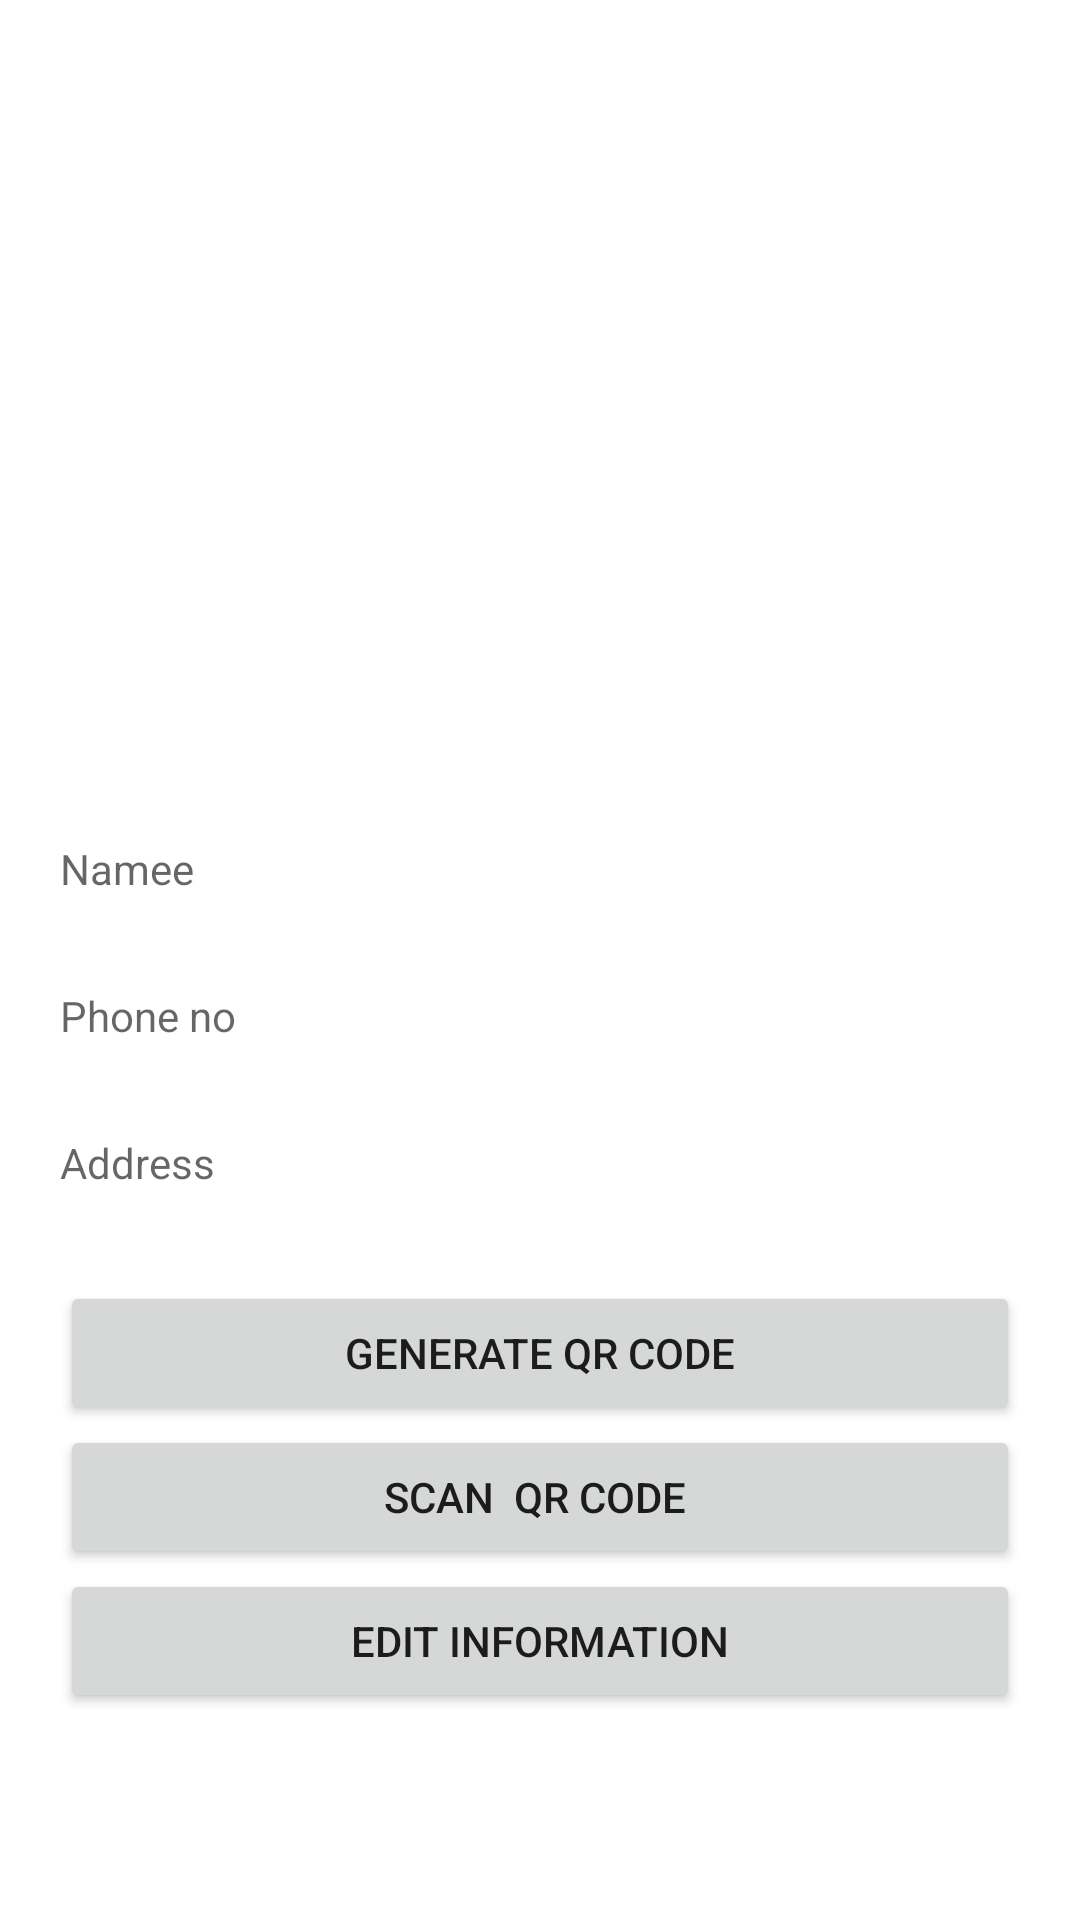

Reconstruct the res/layout file that produces this screen, plus the resources it refers to.
<!-- AndroidManifest.xml: application theme Theme.MYSmartCard -->
<!-- res/layout/activity_old_user_profile.xml -->
<?xml version="1.0" encoding="utf-8"?>
<RelativeLayout xmlns:android="http://schemas.android.com/apk/res/android"
    xmlns:app="http://schemas.android.com/apk/res-auto"
    xmlns:tools="http://schemas.android.com/tools"
    android:layout_width="match_parent"
    android:layout_height="match_parent"
    tools:context=".Old_user_profile">

    <ImageView
        android:id="@+id/idIVQrcode"
        android:layout_width="200dp"
        android:layout_height="200dp"
        android:layout_centerHorizontal="true"
        android:layout_marginTop="50dp" />

    <TextView
        android:id="@+id/add"
        android:layout_width="match_parent"
        android:layout_height="wrap_content"
        android:layout_below="@id/ph"
        android:layout_centerHorizontal="true"
        android:layout_marginStart="20dp"
        android:layout_marginTop="30dp"
        android:layout_marginEnd="20dp"
        android:hint="Address" />

    <TextView
        android:id="@+id/name"
        android:layout_width="match_parent"
        android:layout_height="wrap_content"
        android:layout_below="@id/idIVQrcode"
        android:layout_centerHorizontal="true"
        android:layout_marginStart="20dp"
        android:layout_marginTop="30dp"
        android:layout_marginEnd="20dp"
        android:hint="Namee" />

    <TextView
        android:id="@+id/ph"
        android:layout_width="match_parent"
        android:layout_height="wrap_content"
        android:layout_below="@id/name"
        android:layout_centerHorizontal="true"
        android:layout_marginStart="20dp"
        android:layout_marginTop="30dp"
        android:layout_marginEnd="20dp"
        android:hint="Phone no" />


    <Button
        android:id="@+id/idBtnGenerateQR"
        android:layout_width="match_parent"
        android:layout_height="wrap_content"
        android:layout_below="@id/add"
        android:layout_marginStart="20dp"
        android:layout_marginTop="30dp"
        android:layout_marginEnd="20dp"
        android:text="Generate qr code" />

    <Button
        android:id="@+id/scanqr"
        android:layout_width="match_parent"
        android:layout_height="wrap_content"
        android:layout_below="@id/idBtnGenerateQR"
        android:layout_marginStart="20dp"
        android:layout_marginEnd="20dp"
        android:onClick="scan"
        android:text="Scan  qr code " />

    <Button
        android:id="@+id/edit_information"
        android:layout_width="match_parent"
        android:layout_height="wrap_content"
        android:layout_below="@id/scanqr"
        android:layout_marginStart="20dp"
        android:layout_marginEnd="20dp"
        android:onClick="Edit_info"
        android:text="Edit Information"
        tools:ignore="OnClick" />






</RelativeLayout>
<!-- resources referenced by this layout -->
<resources>
  <style name="Theme.MYSmartCard" parent="Theme.MaterialComponents.DayNight.NoActionBar">
          
          <item name="colorPrimary">@color/purple_500</item>
          <item name="colorPrimaryVariant">@color/purple_700</item>
          <item name="colorOnPrimary">@color/white</item>
          
          <item name="colorSecondary">@color/teal_200</item>
          <item name="colorSecondaryVariant">@color/teal_700</item>
          <item name="colorOnSecondary">@color/black</item>
          
          <item name="android:statusBarColor" tools:targetApi="l">?attr/colorPrimaryVariant</item>
          
      </style>
  <!-- not gathered from this repository: default colours our renderer supplied (Android Studio template values) -->
  <color name="purple_500">#FF6200EE</color>
  <color name="purple_700">#FF3700B3</color>
  <color name="teal_200">#FF03DAC5</color>
  <color name="teal_700">#FF018786</color>
  <color name="black">#FF000000</color>
  <color name="white">#FFFFFFFF</color>
</resources>
